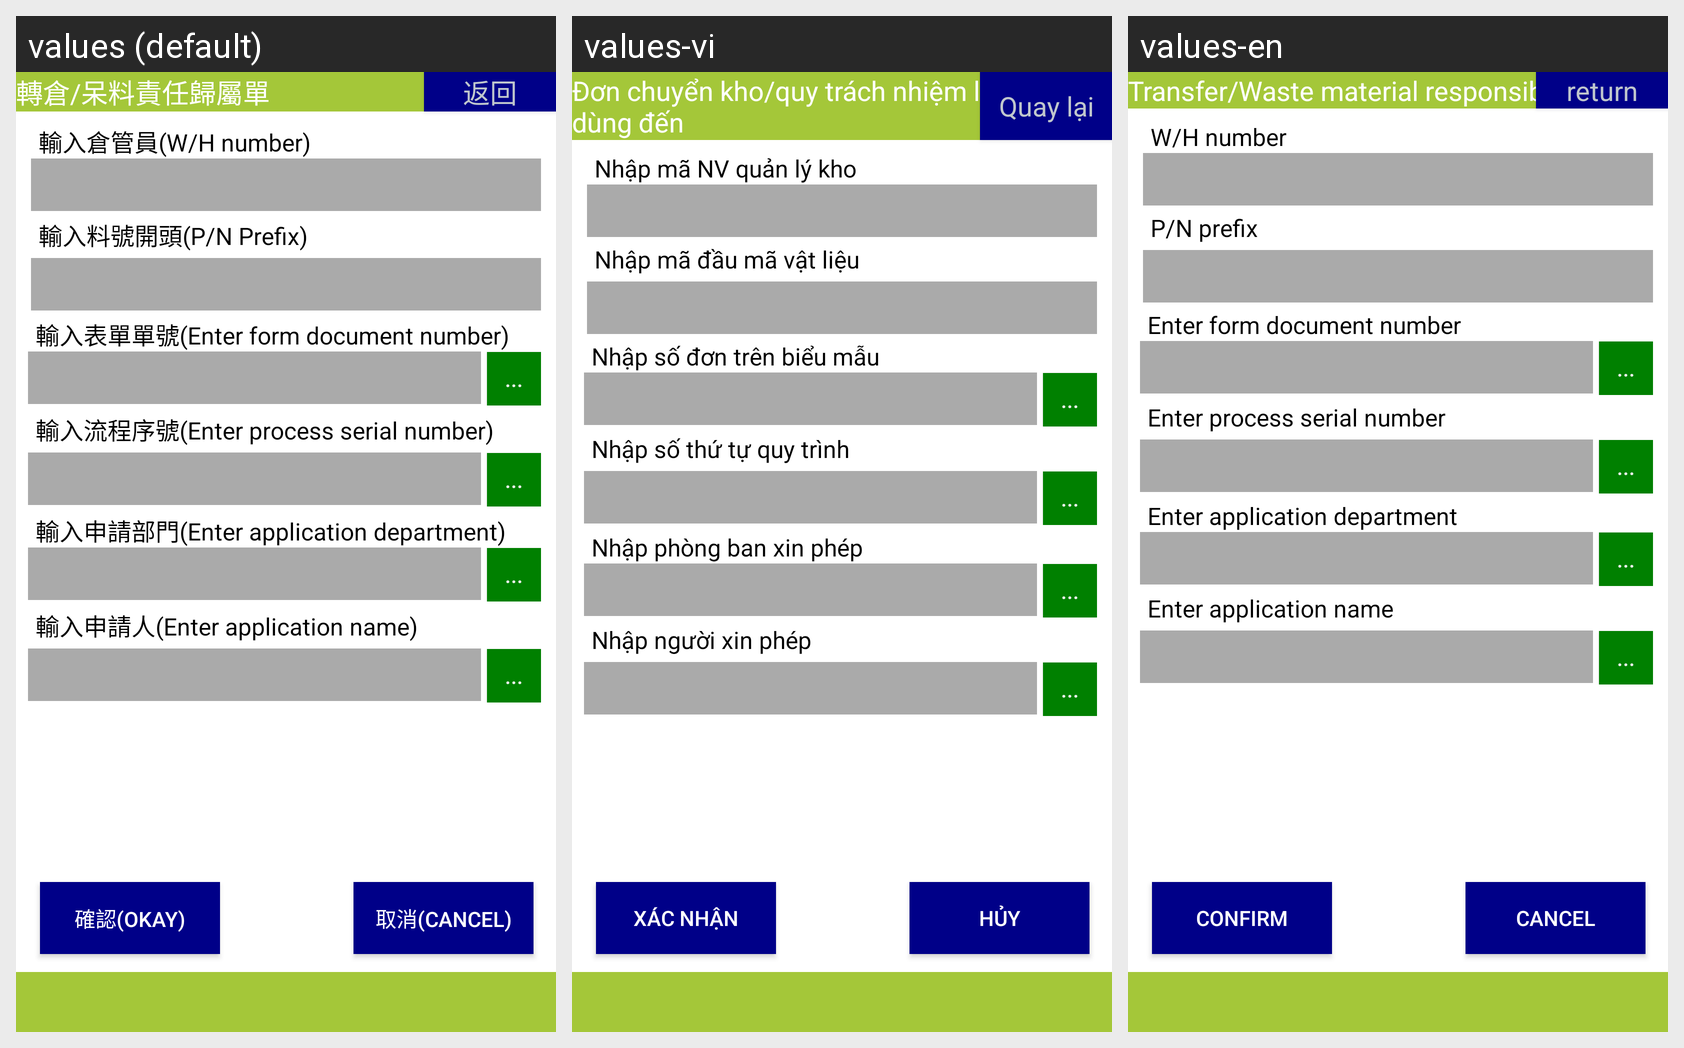

Locale-by-locale string values for the Android screen shown in this grid:
Android screen res/layout/activity_transfer_locator_form.xml rendered under 3 locales, left to right: values (default), values-vi, values-en. Device: Nexus 5 (rendered at 1080×1920; each locale shown at half size, 540×960, under a caption strip naming it); theme android:Theme.DeviceDefault.NoActionBar.Fullscreen.
Strings drawn on this screen, with the default value and each locale's value (text and hints the layout hard-codes, and strings that could not be matched under every locale, appear in the picture but are not listed):

label_transfer_locator_form
  values: 轉倉/呆料責任歸屬單
  values-vi: Đơn chuyển kho/quy trách nhiệm liệu không dùng đến
  values-en: Transfer/Waste material responsibility form

button_return
  values: 返回
  values-vi: Quay lại
  values-en: return

label_import_wh_number
  values: 輸入倉管員(W/H number)
  values-vi: Nhập mã NV quản lý kho
  values-en: W/H number

label_import_item_part
  values: 輸入料號開頭(P/N Prefix)
  values-vi: Nhập mã đầu mã vật liệu
  values-en: P/N prefix

label_import_ezflow_form_no
  values: 輸入表單單號(Enter form document number)
  values-vi: Nhập số đơn trên biểu mẫu
  values-en: Enter form document number

triple_point
  values: ...
  values-vi: ...
  values-en: ...

label_import_process_no
  values: 輸入流程序號(Enter process serial number)
  values-vi: Nhập số thứ tự quy trình
  values-en: Enter process serial number

label_import_application_department
  values: 輸入申請部門(Enter application department)
  values-vi: Nhập phòng ban xin phép
  values-en: Enter application department

label_import_application_name
  values: 輸入申請人(Enter application name)
  values-vi: Nhập người xin phép
  values-en: Enter application name

button_confirm2
  values: 確認(Okay)
  values-vi: Xác nhận
  values-en: Confirm

button_cancel2
  values: 取消(Cancel)
  values-vi: Hủy
  values-en: Cancel
